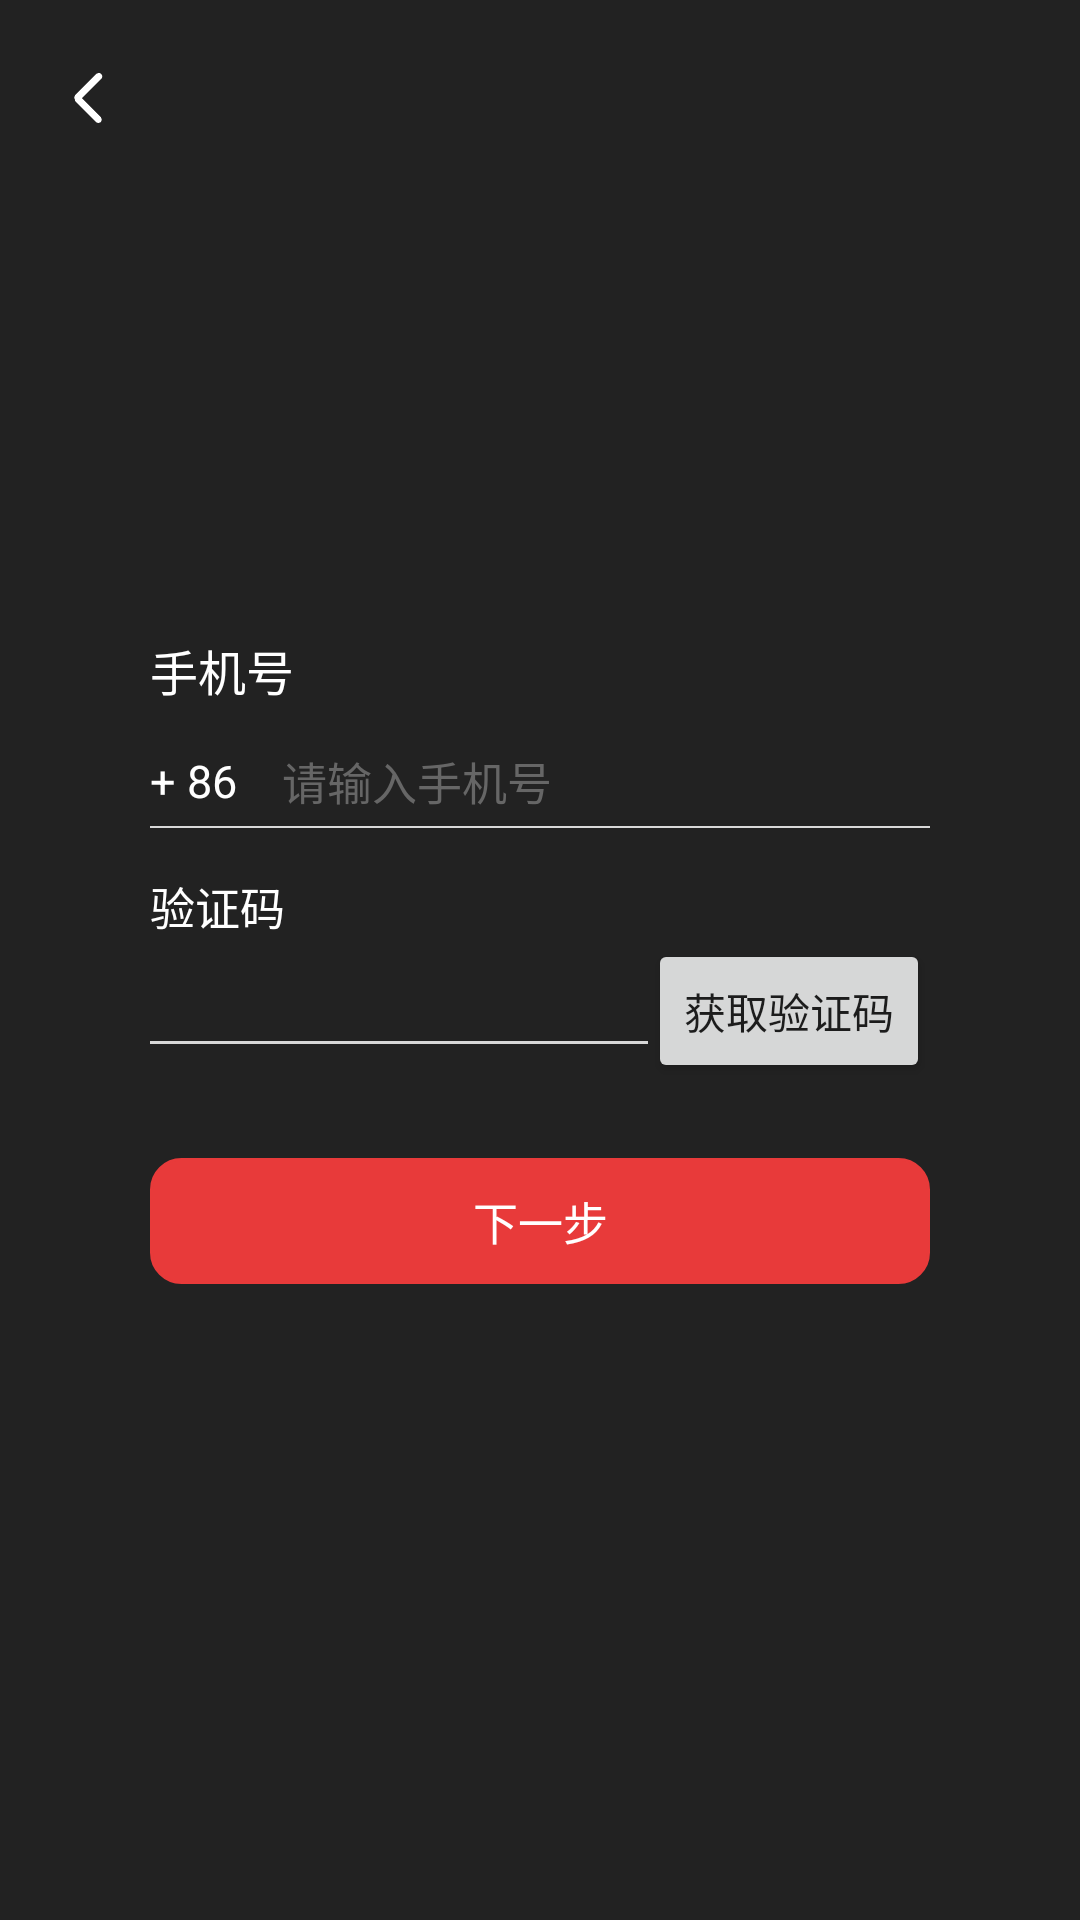

Here is an Android app screen rendered from its layout file. Give the layout XML and the strings, colors and styles it references.
<!-- AndroidManifest.xml: application theme AppTheme -->
<!-- res/layout/activity_register.xml -->
<?xml version="1.0" encoding="utf-8"?>
<RelativeLayout
    xmlns:android="http://schemas.android.com/apk/res/android"
    android:orientation="vertical"
    android:layout_width="match_parent"
    android:layout_height="match_parent"
    android:background="#222222">
    <ImageButton
        android:id="@+id/id_back"
        android:layout_width="wrap_content"
        android:layout_height="wrap_content"
        android:src="@drawable/back_white"
        android:background="@null"
        android:padding="@dimen/dimen_15"
        />
    <RelativeLayout
        android:layout_width="match_parent"
        android:layout_height="wrap_content"
        android:layout_marginLeft="@dimen/dimen_50"
        android:layout_marginRight="@dimen/dimen_50"
        android:layout_marginTop="@dimen/dimen_20"
        android:layout_centerInParent="true">
        <TextView
            android:id="@+id/id_phone_no"
            android:layout_width="wrap_content"
            android:layout_height="wrap_content"
            android:text="手机号"
            android:textColor="@color/white"
            android:textSize="@dimen/text_16"/>
        <TextView
            android:id="@+id/tv_area"
            android:layout_width="wrap_content"
            android:layout_height="wrap_content"
            android:layout_below="@+id/id_phone_no"
            android:layout_marginTop="@dimen/dimen_15"
            android:text="+ 86"
            android:textColor="@color/white"
            android:textSize="@dimen/text_15"/>
        <EditText
            android:id="@+id/etv_user_phone"
            style="@style/style_common_width_height_mw"
            android:layout_below="@+id/id_phone_no"
            android:layout_centerVertical="true"
            android:layout_marginLeft="15dp"
            android:gravity="center|left"
            android:hint="请输入手机号"
            android:inputType="phone"
            android:singleLine="true"
            android:textColorHint="@color/text_color"
            android:textColor="@color/white"
            android:textSize="15sp"
            android:layout_toRightOf="@+id/tv_area"
            android:background="@null"
            android:theme="@style/MyEditText"
            android:layout_alignBaseline="@+id/tv_area"
            />
        <TextView
            android:id="@+id/tv_line"
            android:layout_width="match_parent"
            android:layout_height="@dimen/dimen_0.5"
            android:layout_marginTop="@dimen/dimen_5"
            android:layout_below="@+id/tv_area"
            android:background="@color/lightgrey"/>

        <TextView
            android:id="@+id/tv_code"
            android:layout_width="wrap_content"
            android:layout_height="wrap_content"
            android:text="验证码"
            android:textColor="@color/white"
            android:textSize="@dimen/text_15"
            android:layout_below="@+id/tv_line"
            android:layout_marginTop="@dimen/dimen_15"
            />
        <EditText
            android:id="@+id/etv_phone_code"
            style="@style/style_common_width_height_mw"
            android:layout_centerVertical="true"
            android:layout_below="@+id/tv_code"
            android:layout_marginTop="@dimen/dimen_15"
            android:gravity="center|left"
            android:hint=""
            android:inputType="phone"
            android:singleLine="true"
            android:textColorHint="@color/text_color"
            android:textColor="@color/white"
            android:textSize="14sp"
            android:layout_toLeftOf="@+id/btn_get_code"
            android:background="@null"
            android:theme="@style/MyEditText"
            />
        <TextView
            android:layout_width="match_parent"
            android:layout_height="@dimen/dimen_1"
            android:layout_below="@+id/etv_phone_code"
            android:layout_toLeftOf="@+id/btn_get_code"
            android:background="@color/lightgrey"/>
        <Button
            android:id="@+id/btn_get_code"
            android:layout_width="wrap_content"
            android:layout_height="wrap_content"
            android:layout_alignBaseline="@+id/etv_phone_code"
            android:layout_below="@+id/tv_code"
            android:layout_alignParentRight="true"
            android:text="获取验证码"/>

        <TextView
            android:id="@+id/tv_next"
            android:layout_width="match_parent"
            android:layout_height="wrap_content"
            android:layout_below="@+id/btn_get_code"
            android:text="下一步"
            android:textColor="@color/white"
            android:textSize="@dimen/text_15"
            android:padding="@dimen/dimen_10"
            android:layout_marginTop="@dimen/dimen_25"
            android:gravity="center"
            android:background="@drawable/bg_radius_red"
            />
    </RelativeLayout>

</RelativeLayout>
<!-- resources referenced by this layout -->
<resources>
  <color name="lightgrey">#e0f2f2f2</color>
  <color name="text_color">#666666</color>
  <color name="white"> #FFFFFF</color>
  <dimen name="dimen_0.5">0.5dp</dimen>
  <dimen name="dimen_1">1dp</dimen>
  <dimen name="dimen_10">10dp</dimen>
  <dimen name="dimen_15">15dp</dimen>
  <dimen name="dimen_20">20dp</dimen>
  <dimen name="dimen_25">25dp</dimen>
  <dimen name="dimen_5">5dp</dimen>
  <dimen name="dimen_50">50dp</dimen>
  <dimen name="text_15">15sp</dimen>
  <dimen name="text_16">16sp</dimen>
  <!-- drawable back_white: png bitmap (drawable-xhdpi, 1358 bytes) -->
  <!-- drawable bg_radius_red (drawable) -->
  <?xml version="1.0" encoding="utf-8"?>
  <shape xmlns:android="http://schemas.android.com/apk/res/android">
      <solid android:color="#e83a3a" /> 
      <corners
          android:radius="@dimen/dimen_10"
          />
      <stroke android:color="#e83a3a"
          android:width="@dimen/dimen_1"/>
  </shape>
  <style name="MyEditText" parent="Theme.AppCompat.Light">
          <item name="colorControlNormal">@color/white</item>
          <item name="colorControlActivated">@color/lightgrey</item>
      </style>
  <style name="style_common_width_height_mw">
          <item name="android:layout_width">match_parent</item>
          <item name="android:layout_height">wrap_content</item>
      </style>
  <style name="AppTheme" parent="Theme.AppCompat.Light.NoActionBar">
          
          <item name="colorPrimary">@android:color/transparent</item>
          <item name="colorPrimaryDark">@color/colorPrimaryDark</item>
          <item name="colorAccent">@color/colorAccent</item>
      </style>
  <color name="colorPrimaryDark">#222222</color>
  <color name="colorAccent">#FF4081</color>
</resources>
